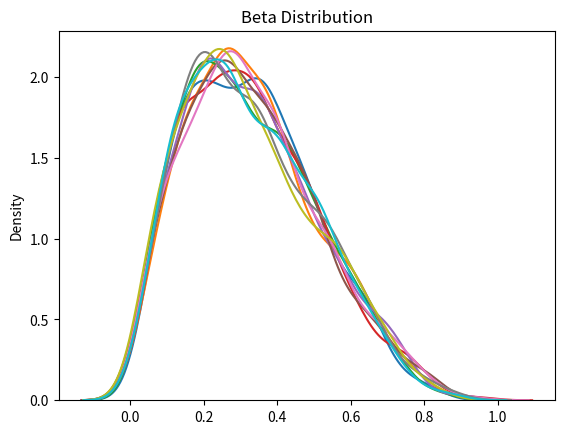

Write Python code to recreate this figure.
import numpy as np
import matplotlib.pyplot as plt
import seaborn as sns

current_palette = sns.color_palette('dark')

for i in range(1, len(current_palette)+1):
    sns.distplot(np.random.beta(2, 4, size=1000), hist=False, label=i)

plt.title('Beta Distribution')
plt.show()
